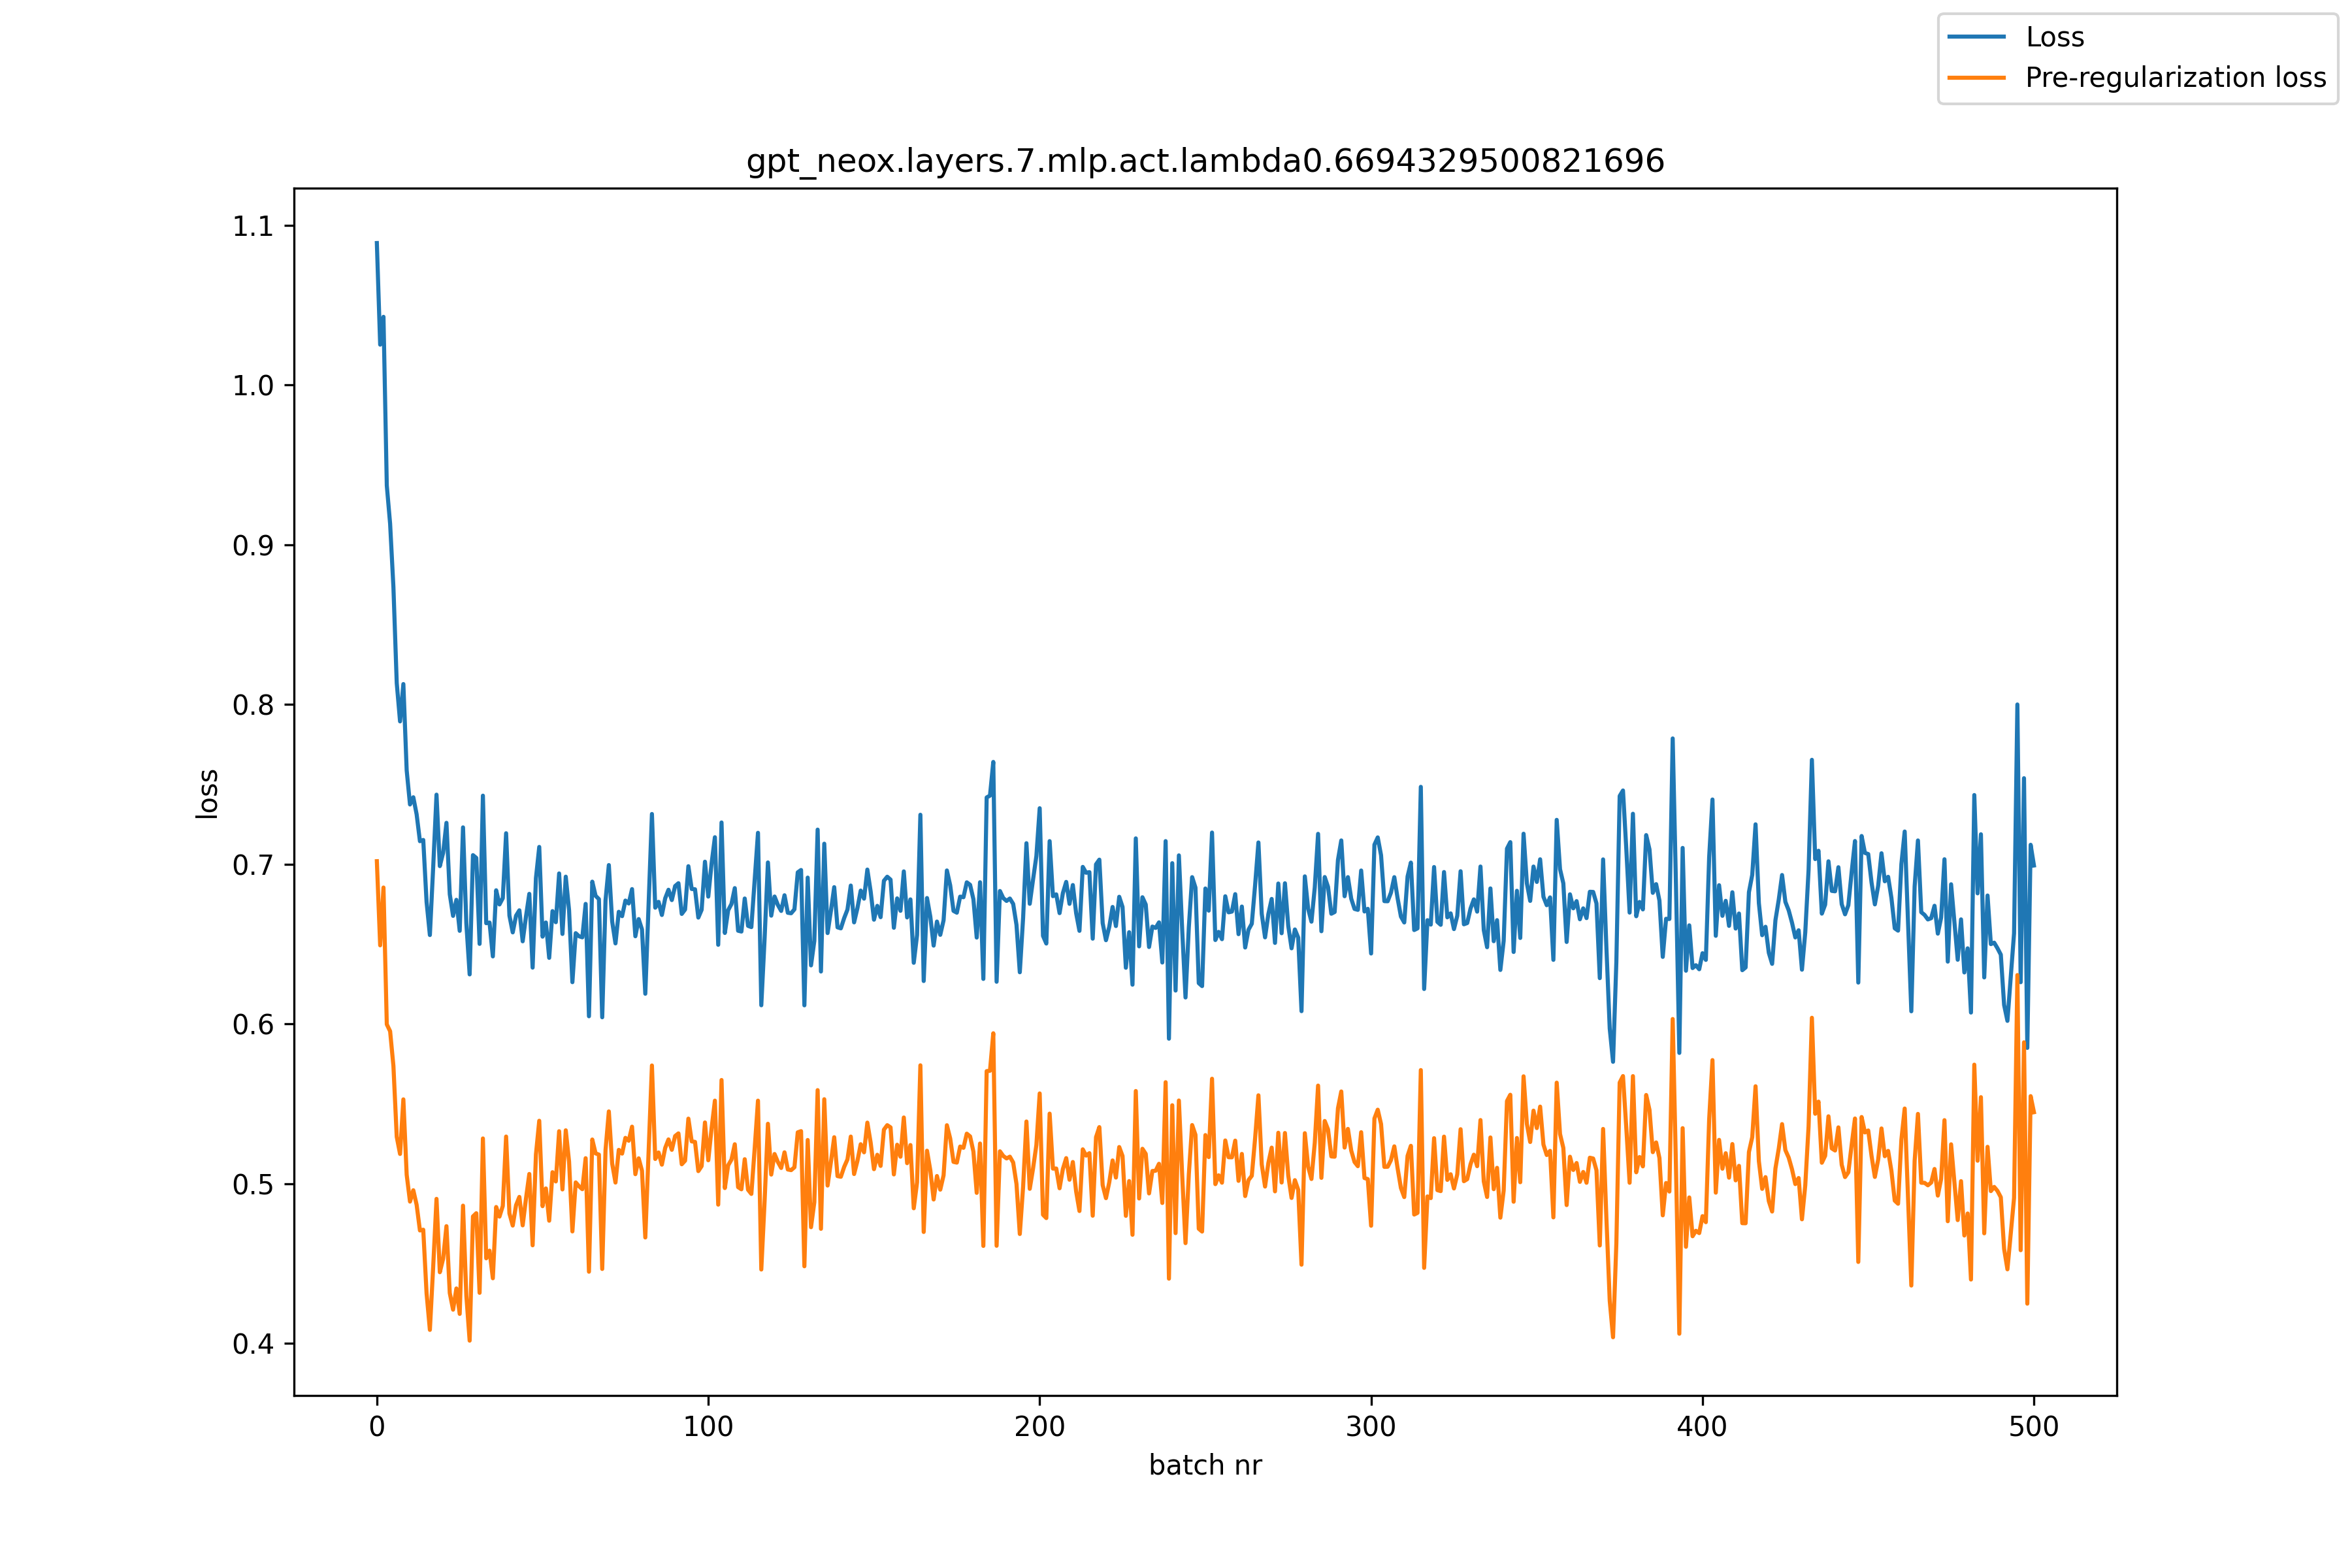

Data behind this chart, as committed beside it:
, loss, pre_reg_loss
0, 1.089, 0.7019
1, 1.025, 0.6492
2, 1.043, 0.6854
3, 0.9371, 0.5997
4, 0.9132, 0.5954
5, 0.8733, 0.5736
6, 0.8134, 0.5293
7, 0.7894, 0.5186
8, 0.8128, 0.5527
9, 0.7587, 0.5055
10, 0.7374, 0.4887
11, 0.7419, 0.4958
12, 0.7312, 0.4867
13, 0.7144, 0.4706
14, 0.7152, 0.4711
15, 0.6764, 0.4313
16, 0.6556, 0.4084
17, 0.6982, 0.4481
18, 0.7435, 0.4904
19, 0.6988, 0.4445
20, 0.7071, 0.453
21, 0.7259, 0.4733
22, 0.6812, 0.4315
23, 0.6676, 0.4211
24, 0.6777, 0.4343
25, 0.6583, 0.4184
26, 0.723, 0.4862
27, 0.6629, 0.4298
28, 0.631, 0.4017
29, 0.7056, 0.4794
30, 0.7039, 0.4814
31, 0.6501, 0.4316
32, 0.7429, 0.5283
33, 0.663, 0.4532
34, 0.6634, 0.458
35, 0.6422, 0.4407
36, 0.6836, 0.4853
37, 0.6748, 0.4793
38, 0.6787, 0.486
39, 0.7194, 0.5295
40, 0.6678, 0.4813
41, 0.6573, 0.4737
42, 0.6677, 0.4865
43, 0.6711, 0.4917
44, 0.6517, 0.4739
45, 0.6672, 0.4907
46, 0.6814, 0.506
47, 0.6352, 0.4614
48, 0.6912, 0.5182
49, 0.7108, 0.5393
50, 0.6546, 0.4859
51, 0.6635, 0.497
52, 0.6413, 0.4768
53, 0.6706, 0.5071
54, 0.6637, 0.5013
55, 0.6942, 0.5328
56, 0.6563, 0.4964
57, 0.6922, 0.5334
58, 0.6711, 0.5138
59, 0.6261, 0.4701
... 441 more rows
